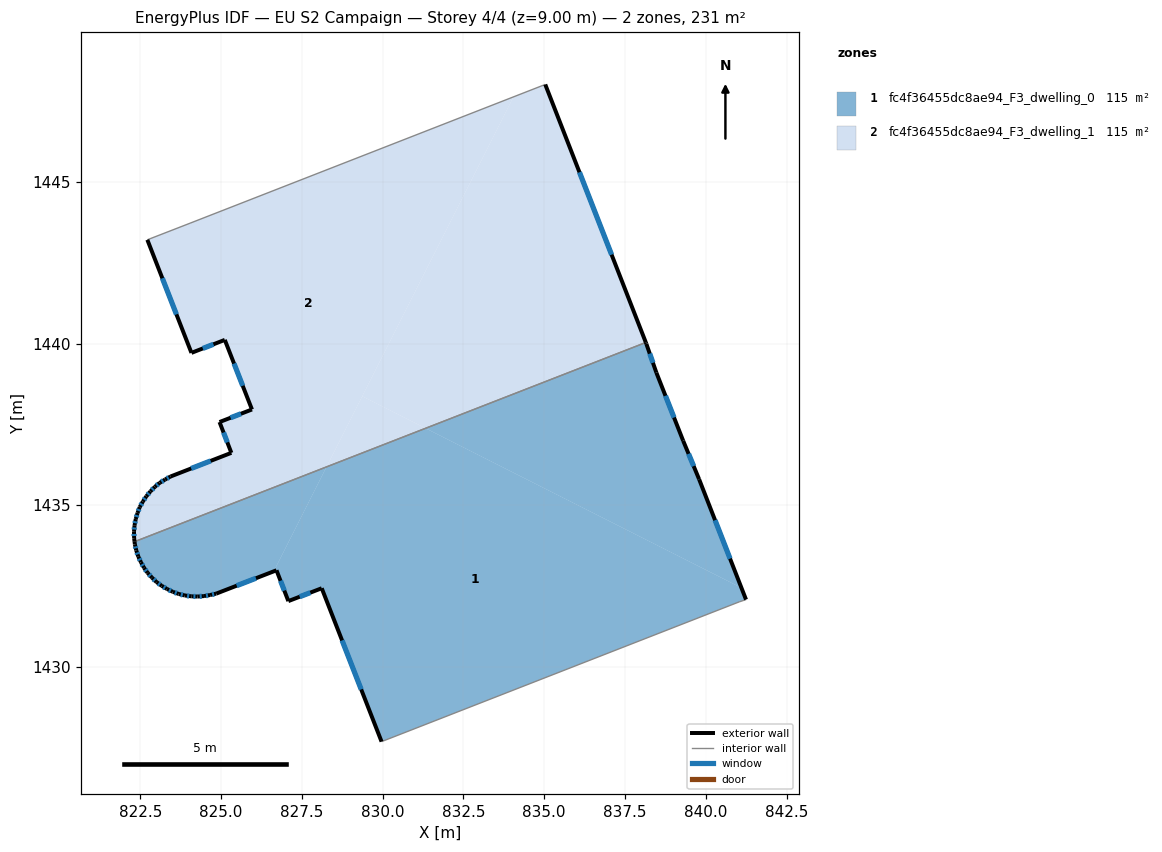
=== STOREY PLAN SPEC (per zone: floor XY polygon, exterior-wall plan segments, windows/doors) ===
zone 1: fc4f36455dc8ae94_F3_dwelling_0  (115.5 m²)
  floor: (841.10, 1432.44) (841.24, 1432.08) (841.04, 1432.01) (829.96, 1427.68) (828.11, 1432.43) (827.08, 1432.03) (826.71, 1432.98) (826.63, 1432.95) (828.26, 1436.18) (831.33, 1437.38)
  floor: (838.47, 1439.10) (839.30, 1436.99) (839.79, 1435.80) (841.10, 1432.44) (831.33, 1437.38) (838.14, 1440.03) (838.16, 1439.99)
  floor: (828.26, 1436.18) (826.63, 1432.95) (824.85, 1432.26) (824.66, 1432.22) (824.47, 1432.18) (824.27, 1432.17) (824.08, 1432.18) (823.88, 1432.20) (823.69, 1432.25) (823.51, 1432.32) (823.32, 1432.41) (823.16, 1432.50) (823.00, 1432.62) (822.86, 1432.76) (822.72, 1432.90) (822.61, 1433.06) (822.52, 1433.23) (822.44, 1433.41) (822.37, 1433.60) (822.33, 1433.79) (822.32, 1433.87)
  exterior wall: (828.11, 1432.43) – (829.96, 1427.68)  [5.1 m]
    window: (828.74, 1430.81) – (829.33, 1429.30)  [1.6 m²]
  exterior wall: (827.08, 1432.03) – (828.11, 1432.43)  [1.1 m]
    window: (827.43, 1432.17) – (827.76, 1432.29)  [0.3 m²]
  exterior wall: (826.71, 1432.98) – (827.08, 1432.03)  [1.0 m]
    window: (826.84, 1432.66) – (826.96, 1432.35)  [0.3 m²]
  exterior wall: (824.85, 1432.26) – (826.71, 1432.98)  [2.0 m]
    window: (825.48, 1432.51) – (826.08, 1432.74)  [0.6 m²]
  exterior wall: (824.66, 1432.22) – (824.85, 1432.26)  [0.2 m]
    window: (824.72, 1432.23) – (824.78, 1432.25)  [0.1 m²]
  exterior wall: (824.47, 1432.18) – (824.66, 1432.22)  [0.2 m]
    window: (824.53, 1432.20) – (824.59, 1432.21)  [0.1 m²]
  exterior wall: (824.27, 1432.17) – (824.47, 1432.18)  [0.2 m]
    window: (824.34, 1432.18) – (824.40, 1432.18)  [0.1 m²]
  exterior wall: (824.08, 1432.18) – (824.27, 1432.17)  [0.2 m]
    window: (824.14, 1432.18) – (824.20, 1432.17)  [0.1 m²]
  exterior wall: (823.88, 1432.20) – (824.08, 1432.18)  [0.2 m]
    window: (823.95, 1432.20) – (824.01, 1432.19)  [0.1 m²]
  exterior wall: (823.69, 1432.25) – (823.88, 1432.20)  [0.2 m]
    window: (823.75, 1432.24) – (823.81, 1432.22)  [0.1 m²]
  exterior wall: (823.51, 1432.32) – (823.69, 1432.25)  [0.2 m]
    window: (823.57, 1432.30) – (823.62, 1432.27)  [0.1 m²]
  exterior wall: (823.32, 1432.41) – (823.51, 1432.32)  [0.2 m]
    window: (823.39, 1432.38) – (823.44, 1432.35)  [0.1 m²]
  exterior wall: (823.16, 1432.50) – (823.32, 1432.41)  [0.2 m]
    window: (823.22, 1432.47) – (823.27, 1432.44)  [0.1 m²]
  exterior wall: (823.00, 1432.62) – (823.16, 1432.50)  [0.2 m]
    window: (823.06, 1432.58) – (823.11, 1432.54)  [0.1 m²]
  exterior wall: (822.86, 1432.76) – (823.00, 1432.62)  [0.2 m]
    window: (822.91, 1432.71) – (822.95, 1432.67)  [0.1 m²]
  exterior wall: (822.72, 1432.90) – (822.86, 1432.76)  [0.2 m]
    window: (822.77, 1432.85) – (822.81, 1432.81)  [0.1 m²]
  exterior wall: (822.61, 1433.06) – (822.72, 1432.90)  [0.2 m]
    window: (822.65, 1433.01) – (822.69, 1432.96)  [0.1 m²]
  exterior wall: (822.52, 1433.23) – (822.61, 1433.06)  [0.2 m]
    window: (822.55, 1433.17) – (822.58, 1433.12)  [0.1 m²]
  exterior wall: (822.44, 1433.41) – (822.52, 1433.23)  [0.2 m]
    window: (822.46, 1433.35) – (822.49, 1433.29)  [0.1 m²]
  exterior wall: (822.37, 1433.60) – (822.44, 1433.41)  [0.2 m]
    window: (822.39, 1433.53) – (822.41, 1433.47)  [0.1 m²]
  exterior wall: (822.33, 1433.79) – (822.37, 1433.60)  [0.2 m]
    window: (822.34, 1433.72) – (822.36, 1433.66)  [0.1 m²]
  exterior wall: (822.32, 1433.87) – (822.33, 1433.79)  [0.1 m]
  exterior wall: (838.16, 1439.99) – (838.14, 1440.04)  [0.0 m]
  exterior wall: (838.47, 1439.10) – (838.16, 1439.99)  [0.9 m]
    window: (838.36, 1439.41) – (838.27, 1439.69)  [0.3 m²]
  exterior wall: (839.30, 1436.99) – (838.47, 1439.10)  [2.3 m]
    window: (839.02, 1437.71) – (838.75, 1438.38)  [0.7 m²]
  exterior wall: (839.79, 1435.80) – (839.30, 1436.99)  [1.3 m]
    window: (839.62, 1436.21) – (839.47, 1436.59)  [0.4 m²]
  exterior wall: (841.24, 1432.08) – (839.79, 1435.80)  [4.0 m]
    window: (840.75, 1433.34) – (840.29, 1434.53)  [1.2 m²]
  interior walls: 3
zone 2: fc4f36455dc8ae94_F3_dwelling_1  (115.5 m²)
  floor: (834.05, 1447.64) (828.26, 1436.18) (822.32, 1433.87) (822.31, 1433.98) (822.30, 1434.18) (822.32, 1434.38) (822.36, 1434.57) (822.41, 1434.76) (822.48, 1434.94) (822.58, 1435.11) (822.68, 1435.27) (822.81, 1435.42) (822.95, 1435.57) (823.10, 1435.69) (823.27, 1435.79) (823.43, 1435.89) (825.32, 1436.62) (824.95, 1437.57) (825.95, 1437.96) (825.11, 1440.12) (824.08, 1439.71) (822.72, 1443.21) (824.04, 1443.73)
  floor: (831.33, 1437.38) (828.26, 1436.18) (829.37, 1438.37)
  floor: (835.03, 1448.02) (838.14, 1440.03) (831.33, 1437.38) (829.37, 1438.37) (834.05, 1447.64)
  exterior wall: (822.36, 1434.57) – (822.32, 1434.38)  [0.2 m]
    window: (822.34, 1434.50) – (822.33, 1434.44)  [0.1 m²]
  exterior wall: (822.41, 1434.76) – (822.36, 1434.57)  [0.2 m]
    window: (822.39, 1434.69) – (822.38, 1434.63)  [0.1 m²]
  exterior wall: (822.48, 1434.94) – (822.41, 1434.76)  [0.2 m]
    window: (822.46, 1434.88) – (822.44, 1434.82)  [0.1 m²]
  exterior wall: (822.58, 1435.11) – (822.48, 1434.94)  [0.2 m]
    window: (822.54, 1435.05) – (822.51, 1435.00)  [0.1 m²]
  exterior wall: (822.68, 1435.27) – (822.58, 1435.11)  [0.2 m]
    window: (822.65, 1435.22) – (822.61, 1435.17)  [0.1 m²]
  exterior wall: (822.81, 1435.42) – (822.68, 1435.27)  [0.2 m]
    window: (822.77, 1435.37) – (822.73, 1435.32)  [0.1 m²]
  exterior wall: (822.95, 1435.57) – (822.81, 1435.42)  [0.2 m]
    window: (822.90, 1435.52) – (822.86, 1435.47)  [0.1 m²]
  exterior wall: (823.10, 1435.69) – (822.95, 1435.57)  [0.2 m]
    window: (823.05, 1435.65) – (823.00, 1435.61)  [0.1 m²]
  exterior wall: (823.27, 1435.79) – (823.10, 1435.69)  [0.2 m]
    window: (823.21, 1435.76) – (823.15, 1435.73)  [0.1 m²]
  exterior wall: (823.43, 1435.89) – (823.27, 1435.79)  [0.2 m]
    window: (823.38, 1435.85) – (823.32, 1435.82)  [0.1 m²]
  exterior wall: (825.32, 1436.62) – (823.43, 1435.89)  [2.0 m]
    window: (824.68, 1436.37) – (824.07, 1436.14)  [0.6 m²]
  exterior wall: (824.95, 1437.57) – (825.32, 1436.62)  [1.0 m]
    window: (825.07, 1437.25) – (825.19, 1436.94)  [0.3 m²]
  exterior wall: (825.95, 1437.96) – (824.95, 1437.57)  [1.1 m]
    window: (825.61, 1437.83) – (825.29, 1437.70)  [0.3 m²]
  exterior wall: (825.11, 1440.12) – (825.95, 1437.96)  [2.3 m]
    window: (825.40, 1439.38) – (825.67, 1438.69)  [0.7 m²]
  exterior wall: (824.08, 1439.71) – (825.11, 1440.12)  [1.1 m]
    window: (824.43, 1439.85) – (824.76, 1439.98)  [0.3 m²]
  exterior wall: (822.72, 1443.21) – (824.08, 1439.71)  [3.8 m]
    window: (823.18, 1442.02) – (823.62, 1440.90)  [1.2 m²]
  exterior wall: (838.14, 1440.04) – (835.03, 1448.02)  [8.6 m]
    window: (837.08, 1442.75) – (836.09, 1445.30)  [2.6 m²]
  exterior wall: (822.31, 1433.98) – (822.32, 1433.87)  [0.1 m]
  exterior wall: (822.30, 1434.18) – (822.31, 1433.98)  [0.2 m]
    window: (822.30, 1434.11) – (822.31, 1434.05)  [0.1 m²]
  exterior wall: (822.32, 1434.38) – (822.30, 1434.18)  [0.2 m]
    window: (822.31, 1434.31) – (822.31, 1434.25)  [0.1 m²]
  interior walls: 3

=== DERIVED (storey summary) ===
Building: EU S2 Campaign
Storey: 4 of 4  (floor level z = 9.00 m)
Storey gross floor area: 230.9 m²
Zones on this storey: 2
  - fc4f36455dc8ae94_F3_dwelling_0: floor 115.5 m²; exterior wall 21.2 m (63.5 m²); 25 window(s) 6.4 m²; WWR 10.1%
  - fc4f36455dc8ae94_F3_dwelling_1: floor 115.5 m²; exterior wall 22.3 m (67.0 m²); 19 window(s) 6.8 m²; WWR 10.2%
Zone adjacency (shared interzone walls):
  - fc4f36455dc8ae94_F3_dwelling_0 ↔ fc4f36455dc8ae94_F3_dwelling_1